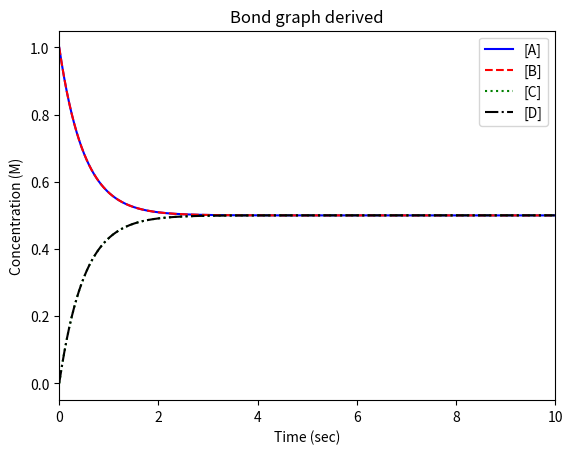

Write the Python code that produced this figure.
import matplotlib.pyplot as mtplot
import numpy as np
from scipy.integrate import odeint

# Model parameters
R = 8.314  # Joules/mole-Kelvin
T = 298  # Kelvin
V = 1.0  # liters
kappa = 1.0  # liters/mole-seconds
muA_standard = 1.0
muB_standard = 1.0   # moles/liter
muC_standard = 0.00001   # moles/liter
muD_standard = 0.00001   # moles/liter
# I changed these from 1 to 1719.0 and 1 to 0.00001 while examining k1 and k2 in the output.
#I basically did a manual bisection method to find the value of muA_standard that would give me a k1 of 2.0
# These numbers are more reasonable based on the output for k1 and k2 I get.
# I aimed to match k1 and k2 to the mass action model in massaction.py.

# Initial conditions
qA = 1.0  # moles
qB = 1.0  # moles
qC = 0.0  # moles
qD = 0.0  # moles
time_step = 0.01  # seconds
t_initial = 0.0 # seconds
t_final = 10.0  # seconds


def convert_qtoconc(q, V):
    return q / V
def mu(mu_standard, R, T, concq):
    return mu_standard + R * T * np.log(concq)


# define the model
def model(z, t):
    # unpack the state variables
    qA = z[0]
    qB = z[1]
    qC = z[2]
    qD = z[3]
    A = convert_qtoconc(qA, V)
    B = convert_qtoconc(qB, V)
    C = convert_qtoconc(qC, V)
    D = convert_qtoconc(qD, V)
    muA = mu(muA_standard, R, T, A)
    muB = mu(muB_standard, R, T, B)
    muC = mu(muC_standard, R, T, C)
    muD = mu(muD_standard, R, T, D)

    mu3 = muA + muB
    mu4 = muC + muD
    v3 = kappa*(np.exp((mu3/(R*T)))-np.exp((mu4/(R*T))))
    v1 = v3
    v2 = v3
    v5 = v3
    v6 = v3


    # define the ODEs
    dqA_dt = -v1
    dqB_dt = -v2
    dqC_dt = v5
    dqD_dt = v6

    # return the ODEs
    return [dqA_dt, dqB_dt, dqC_dt,dqD_dt]
#evalulate mass action model reaction rate equivalents
k1 = kappa*(np.exp((muA_standard+muB_standard)/(R*T)))/V #+np.exp(muB_standard/(R*T)))/V
k2 = kappa*(np.exp((muC_standard+muD_standard)/(R*T)))/V #+np.exp(muD_standard/(R*T)))/V
print('The equivalent k1 and k2 are: ', k1, k2)

# define the initial condition vector
z0 = [qA, qB, qC, qD]
# define the time vector
t = np.arange(t_initial, t_final, time_step)
# solve the ODEs
z = odeint(model, z0, t)
# plot the results
A_t = convert_qtoconc(z[:, 0], V)
B_t = convert_qtoconc(z[:, 1], V)
C_t = convert_qtoconc(z[:, 2], V)
D_t = convert_qtoconc(z[:, 3], V)
mtplot.plot(t, A_t, 'b-', label='[A]')
mtplot.plot(t, B_t, 'r--', label='[B]')
mtplot.plot(t, C_t, 'g:', label='[C]')
mtplot.plot(t, D_t, 'k-.', label='[D]')
mtplot.xlim([0, 10])
mtplot.ylabel('Concentration (M)')
mtplot.xlabel('Time (sec)')
mtplot.title('Bond graph derived')
mtplot.legend(loc='best')
mtplot.show()
